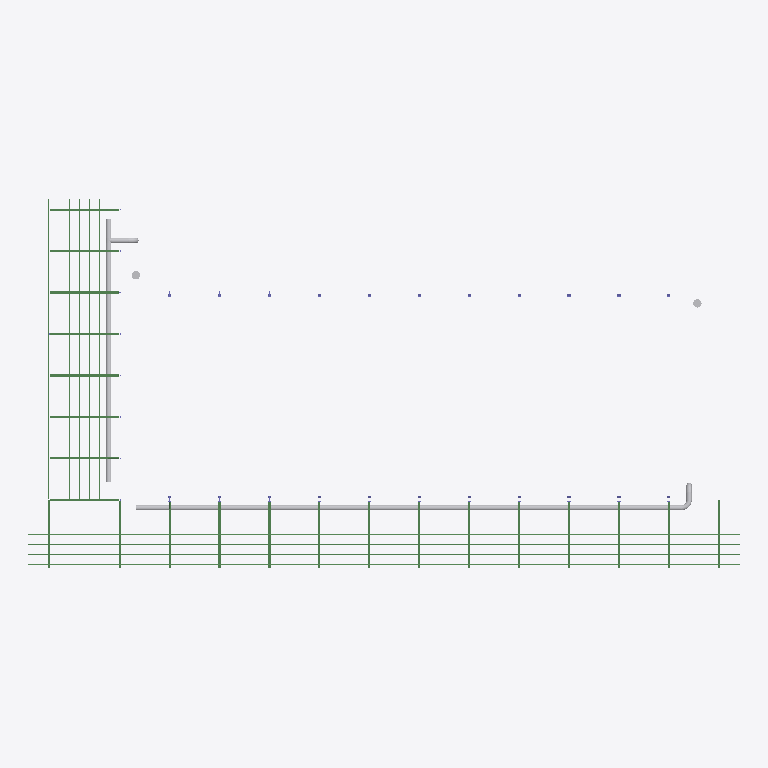
Plan cut of the same IFC building model at storey 'Roof Low' (level 3.66 m, cut at 5.06 m), seen from above with north up, elements coloured by IFC class: 31 beams (green), 11 other elements (light grey). Cut surfaces are drawn darker.
Extent 104.5 m × 54.3 m × 11.3 m (x, y, z). Storeys (3): Level 1 at 0.00 m; Roof Low at 3.66 m; Roof High at 8.43 m. Elements (143): 67 IfcBeam, 53 IfcColumn, 12 IfcFlowSegment, 7 IfcFlowFitting, 4 IfcBuildingElementProxy.

HEADER;
FILE_DESCRIPTION(('ViewDefinition [CoordinationView_V2.0]'),'2;1');
FILE_NAME('Project Number','2015-02-18T14:52:37',(''),(''),'The EXPRESS Data Manager Version 5.02.0100.07 : 28 Aug 2013','20140606_1530(x64) - Exporter 15.3.0.0 - Alternate UI 15.3.0.0','');
FILE_SCHEMA(('IFC2X3'));
ENDSEC;
DATA;
#102=IFCPROJECT('0tFKKz1G9CEgKrYrMHu8lL',#41,'Project Number',$,$,'Project Name','Project Status',(#91,#99),#86);
#35456=IFCSITE('0tFKKz1G9CEgKrYrMHu8lN',#41,'Default',$,'',#35455,$,$,.ELEMENT.,$,$,$,$,$);
#112=IFCBUILDING('0tFKKz1G9CEgKrYrMHu8lK',#41,'',$,$,#32,$,'',.ELEMENT.,$,$,$);
#121=IFCBUILDINGSTOREY('0tFKKz1G9CEgKrYrLk7tL6',#41,'Level 1',$,$,#119,$,'Level 1',.ELEMENT.,0.0);
#127=IFCBUILDINGSTOREY('0tFKKz1G9CEgKrYrLk6WDW',#41,'Roof Low',$,$,#126,$,'Roof Low',.ELEMENT.,12.0);
#133=IFCBUILDINGSTOREY('0tFKKz1G9CEgKrYrLk6WtK',#41,'Roof High',$,$,#132,$,'Roof High',.ELEMENT.,27.6666666666667);
#16747=IFCFLOWSEGMENT('0xx0WP$TL8D9GW2ZhnBEv6',#41,'Round Duct:Default:361550',$,'Round Duct:Default:122021',#16731,#16745,'361550');
#25093=IFCFLOWSEGMENT('01I7B17JLAjxN_1uGRspjl',#41,'Round Duct:Default:364265',$,'Round Duct:Default:122021',#25077,#25091,'364265');
#15533=IFCBEAM('0XefCN6nTE8fs_JmnMFUpW',#41,'Girt_Z:10"D:359366',$,'Girt_Z:10"D:350984',#15381,#15531,'359366');
#15698=IFCBEAM('0XefCN6nTE8fs_JmnMFUpk',#41,'Girt_Z:10"D:359368',$,'Girt_Z:10"D:350984',#15546,#15696,'359368');
#15863=IFCBEAM('0XefCN6nTE8fs_JmnMFUpi',#41,'Girt_Z:10"D:359370',$,'Girt_Z:10"D:350984',#15711,#15861,'359370');
#16028=IFCBEAM('0XefCN6nTE8fs_JmnMFUpg',#41,'Girt_Z:10"D:359372',$,'Girt_Z:10"D:350984',#15876,#16026,'359372');
#27405=IFCBEAM('1vhEh4Ph9DuRd0YEUM7$Q5',#41,'Girt_Z:10"D:367771',$,'Girt_Z:10"D:350984',#27253,#27403,'367771');
#27570=IFCBEAM('1vhEh4Ph9DuRd0YEUM7$Q3',#41,'Girt_Z:10"D:367773',$,'Girt_Z:10"D:350984',#27418,#27568,'367773');
#27735=IFCBEAM('1vhEh4Ph9DuRd0YEUM7$Q1',#41,'Girt_Z:10"D:367775',$,'Girt_Z:10"D:350984',#27583,#27733,'367775');
#27900=IFCBEAM('1vhEh4Ph9DuRd0YEUM7$Q$',#41,'Girt_Z:10"D:367777',$,'Girt_Z:10"D:350984',#27748,#27898,'367777');
#28230=IFCBEAM('1vhEh4Ph9DuRd0YEUM7$Qx',#41,'Girt_Z:10"D:367781',$,'Girt_Z:10"D:350984',#28078,#28228,'367781');
#28269=IFCBEAM('3hhCjrarX67w2aFTms9HWp',#41,'W-Wide Flange:W21X166:368031',$,'W-Wide Flange:W21X166:357157',#28247,#28267,'368031');
#28357=IFCBEAM('3hhCjrarX67w2aFTms9HWG',#41,'W-Wide Flange:W21X166:368060',$,'W-Wide Flange:W21X166:357157',#28335,#28355,'368060');
#14516=IFCBEAM('0XefCN6nTE8fs_JmnMFUtI',#41,'W-Wide Flange:W21X166:359156',$,'W-Wide Flange:W21X166:357157',#14494,#14514,'359156');
#14472=IFCBEAM('0XefCN6nTE8fs_JmnMFUtE',#41,'W-Wide Flange:W21X166:359144',$,'W-Wide Flange:W21X166:357157',#14450,#14470,'359144');
#33947=IFCBEAM('19l_BziO530AZEIrUv2OCS',#41,'W-Wide Flange:W21X166:405847',$,'W-Wide Flange:W21X166:357157',#33925,#33945,'405847');
#27070=IFCBEAM('1vhEh4Ph9DuRd0YEUM7$5f',#41,'W-Wide Flange:W21X166:367479',$,'W-Wide Flange:W21X166:357157',#27048,#27068,'367479');
#28313=IFCBEAM('3hhCjrarX67w2aFTms9HW2',#41,'W-Wide Flange:W21X166:368046',$,'W-Wide Flange:W21X166:357157',#28291,#28311,'368046');
#28445=IFCBEAM('3hhCjrarX67w2aFTms9HXq',#41,'W-Wide Flange:W21X166:368088',$,'W-Wide Flange:W21X166:357157',#28423,#28443,'368088');
#28401=IFCBEAM('3hhCjrarX67w2aFTms9HXc',#41,'W-Wide Flange:W21X166:368074',$,'W-Wide Flange:W21X166:357157',#28379,#28399,'368074');
#33903=IFCBEAM('19l_BziO530AZEIrUv2ODe',#41,'W-Wide Flange:W21X166:405795',$,'W-Wide Flange:W21X166:357157',#33881,#33901,'405795');
#16089=IFCBEAM('20lGVHe197WQzgi$zbvP3C',#41,'W-Wide Flange:W21X166:360483',$,'W-Wide Flange:W21X166:357157',#16067,#16087,'360483');
#16155=IFCBEAM('2TCtHqLXv4B9LpnMR31vzw',#41,'W-Wide Flange:W21X166:360937',$,'W-Wide Flange:W21X166:357157',#16133,#16153,'360937');
#14373=IFCBEAM('0XefCN6nTE8fs_JmnMFUH7',#41,'W-Wide Flange:W21X166:357217',$,'W-Wide Flange:W21X166:357157',#14345,#14371,'357217');
#14428=IFCBEAM('0XefCN6nTE8fs_JmnMFUtc',#41,'W-Wide Flange:W21X166:359104',$,'W-Wide Flange:W21X166:357157',#14406,#14426,'359104');
#14560=IFCBEAM('0XefCN6nTE8fs_JmnMFUma',#41,'W-Wide Flange:W21X166:359170',$,'W-Wide Flange:W21X166:357157',#14538,#14558,'359170');
#14604=IFCBEAM('0XefCN6nTE8fs_JmnMFUme',#41,'W-Wide Flange:W21X166:359182',$,'W-Wide Flange:W21X166:357157',#14582,#14602,'359182');
#14648=IFCBEAM('0XefCN6nTE8fs_JmnMFUmw',#41,'W-Wide Flange:W21X166:359196',$,'W-Wide Flange:W21X166:357157',#14626,#14646,'359196');
#14736=IFCBEAM('0XefCN6nTE8fs_JmnMFUmG',#41,'W-Wide Flange:W21X166:359222',$,'W-Wide Flange:W21X166:357157',#14714,#14734,'359222');
#14692=IFCBEAM('0XefCN6nTE8fs_JmnMFUmC',#41,'W-Wide Flange:W21X166:359210',$,'W-Wide Flange:W21X166:357157',#14670,#14690,'359210');
#14824=IFCBEAM('0XefCN6nTE8fs_JmnMFUnq',#41,'W-Wide Flange:W21X166:359250',$,'W-Wide Flange:W21X166:357157',#14802,#14822,'359250');
#14868=IFCBEAM('0XefCN6nTE8fs_JmnMFUn6',#41,'W-Wide Flange:W21X166:359264',$,'W-Wide Flange:W21X166:357157',#14846,#14866,'359264');
#14780=IFCBEAM('0XefCN6nTE8fs_JmnMFUnY',#41,'W-Wide Flange:W21X166:359236',$,'W-Wide Flange:W21X166:357157',#14758,#14778,'359236');
#23390=IFCFLOWSEGMENT('01I7B17JLAjxN_1uGRsp$t',#41,'Round Duct:Default:363121',$,'Round Duct:Default:122021',#23374,#23388,'363121');
#23416=IFCFLOWSEGMENT('01I7B17JLAjxN_1uGRspyS',#41,'Round Duct:Default:363162',$,'Round Duct:Default:122021',#23400,#23414,'363162');
#23320=IFCFLOWFITTING('0xx0WP$TL8D9GW2ZhnBE0k',#41,'Round Elbow:1.5 D:363046',$,'1.5 D',#23319,#23314,'363046');
#23364=IFCFLOWFITTING('0xx0WP$TL8D9GW2ZhnBE1B',#41,'Round Elbow:1.5 D:363075',$,'1.5 D',#23363,#23358,'363075');
#16799=IFCFLOWSEGMENT('0xx0WP$TL8D9GW2ZhnBEBM',#41,'Round Duct:Default:362718',$,'Round Duct:Default:122021',#16783,#16797,'362718');
#20345=IFCFLOWSEGMENT('0xx0WP$TL8D9GW2ZhnBEEB',#41,'Round Duct:Default:362883',$,'Round Duct:Default:122021',#20329,#20343,'362883');
#25137=IFCFLOWFITTING('01I7B17JLAjxN_1uGRsph6',#41,'Round Elbow:1.5 D:364352',$,'1.5 D',#25136,#25131,'364352');
#20433=IFCFLOWSEGMENT('0xx0WP$TL8D9GW2ZhnBE0Q',#41,'Round Duct:Default:363026',$,'Round Duct:Default:122021',#20417,#20431,'363026');
#25066=IFCFLOWFITTING('01I7B17JLAjxN_1uGRspjk',#41,'Round Tee:Standard:364264',$,'Standard',#25065,#25060,'364264');
ENDSEC;